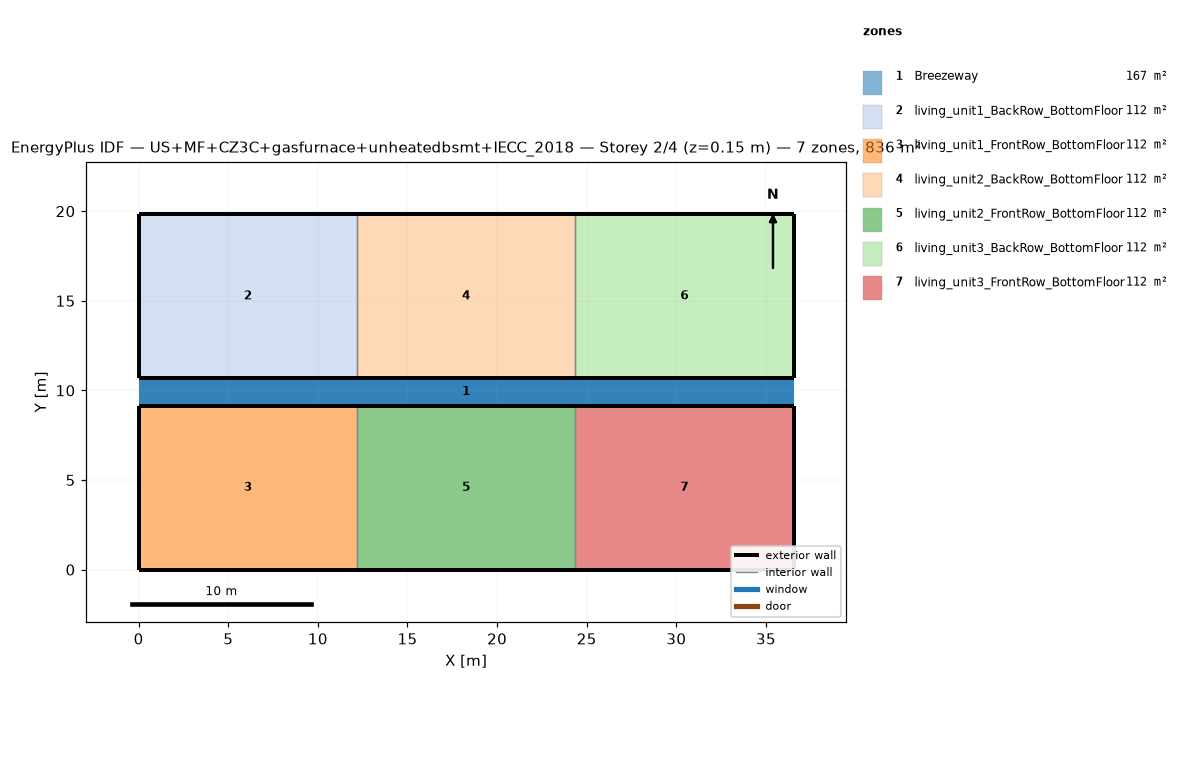
=== STOREY PLAN SPEC (per zone: floor XY polygon, exterior-wall plan segments, windows/doors) ===
zone 1: Breezeway  (167.0 m²)
  floor: (36.54, 9.16) (0.00, 9.16) (0.00, 10.68) (36.54, 10.68)
  floor: (36.54, 9.16) (0.00, 9.16) (0.00, 10.68) (36.54, 10.68)
  floor: (36.54, 9.16) (0.00, 9.16) (0.00, 10.68) (36.54, 10.68)
zone 2: living_unit1_BackRow_BottomFloor  (111.5 m²)
  floor: (12.18, 10.68) (0.00, 10.68) (0.00, 19.84) (12.18, 19.84)
  exterior wall: (0.00, 10.68) – (12.18, 10.68)  [12.2 m]
  exterior wall: (12.18, 19.84) – (0.00, 19.84)  [12.2 m]
  exterior wall: (0.00, 19.84) – (0.00, 10.68)  [9.2 m]
  interior walls: 1
zone 3: living_unit1_FrontRow_BottomFloor  (111.5 m²)
  floor: (12.18, 0.00) (0.00, 0.00) (0.00, 9.16) (12.18, 9.16)
  exterior wall: (0.00, 0.00) – (12.18, 0.00)  [12.2 m]
  exterior wall: (12.18, 9.16) – (0.00, 9.16)  [12.2 m]
  exterior wall: (0.00, 9.16) – (0.00, 0.00)  [9.2 m]
  interior walls: 1
zone 4: living_unit2_BackRow_BottomFloor  (111.5 m²)
  floor: (24.36, 10.68) (12.18, 10.68) (12.18, 19.84) (24.36, 19.84)
  exterior wall: (12.18, 10.68) – (24.36, 10.68)  [12.2 m]
  exterior wall: (24.36, 19.84) – (12.18, 19.84)  [12.2 m]
  interior walls: 2
zone 5: living_unit2_FrontRow_BottomFloor  (111.5 m²)
  floor: (24.36, 0.00) (12.18, 0.00) (12.18, 9.16) (24.36, 9.16)
  exterior wall: (12.18, 0.00) – (24.36, 0.00)  [12.2 m]
  exterior wall: (24.36, 9.16) – (12.18, 9.16)  [12.2 m]
  interior walls: 2
zone 6: living_unit3_BackRow_BottomFloor  (111.5 m²)
  floor: (36.54, 10.68) (24.36, 10.68) (24.36, 19.84) (36.54, 19.84)
  exterior wall: (24.36, 10.68) – (36.54, 10.68)  [12.2 m]
  exterior wall: (36.54, 10.68) – (36.54, 19.84)  [9.2 m]
  exterior wall: (36.54, 19.84) – (24.36, 19.84)  [12.2 m]
  interior walls: 1
zone 7: living_unit3_FrontRow_BottomFloor  (111.5 m²)
  floor: (36.54, 0.00) (24.36, 0.00) (24.36, 9.16) (36.54, 9.16)
  exterior wall: (24.36, 0.00) – (36.54, 0.00)  [12.2 m]
  exterior wall: (36.54, 0.00) – (36.54, 9.16)  [9.2 m]
  exterior wall: (36.54, 9.16) – (24.36, 9.16)  [12.2 m]
  interior walls: 1

=== DERIVED (storey summary) ===
Building: US+MF+CZ3C+gasfurnace+unheatedbsmt+IECC_2018
Storey: 2 of 4  (floor level z = 0.15 m)
Storey gross floor area: 836.2 m²
Zones on this storey: 7
  - Breezeway: floor 167.0 m²
  - living_unit1_BackRow_BottomFloor: floor 111.5 m²; exterior wall 33.5 m (86.9 m²); WWR 0.0%
  - living_unit1_FrontRow_BottomFloor: floor 111.5 m²; exterior wall 33.5 m (86.9 m²); WWR 0.0%
  - living_unit2_BackRow_BottomFloor: floor 111.5 m²; exterior wall 24.4 m (63.1 m²); WWR 0.0%
  - living_unit2_FrontRow_BottomFloor: floor 111.5 m²; exterior wall 24.4 m (63.1 m²); WWR 0.0%
  - living_unit3_BackRow_BottomFloor: floor 111.5 m²; exterior wall 33.5 m (86.9 m²); WWR 0.0%
  - living_unit3_FrontRow_BottomFloor: floor 111.5 m²; exterior wall 33.5 m (86.9 m²); WWR 0.0%
Zone adjacency (shared interzone walls):
  - living_unit1_BackRow_BottomFloor ↔ living_unit2_BackRow_BottomFloor
  - living_unit1_FrontRow_BottomFloor ↔ living_unit2_FrontRow_BottomFloor
  - living_unit2_BackRow_BottomFloor ↔ living_unit3_BackRow_BottomFloor
  - living_unit2_FrontRow_BottomFloor ↔ living_unit3_FrontRow_BottomFloor